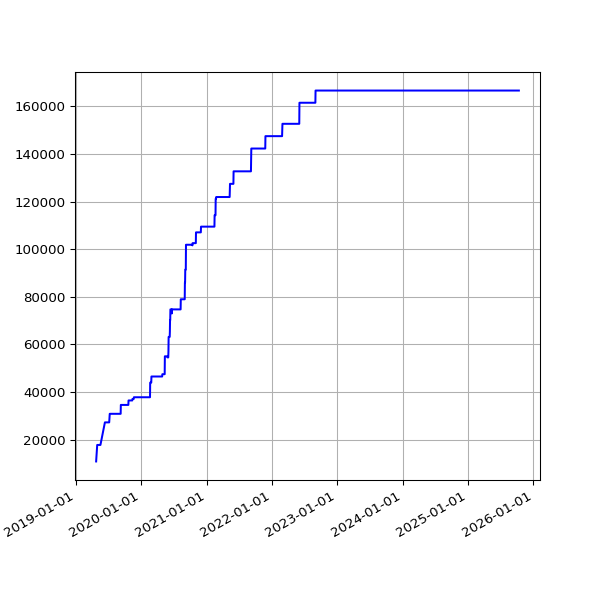

The file beside this chart, header and first rows:
date, value
2019-04-25 02:35:56 +0100, 10835
2019-05-01 07:20:31 +0100, 17767
2019-05-04 07:15:27 +0100, 17767
2019-05-07 07:29:37 +0100, 17767
2019-05-10 07:10:29 +0100, 17767
2019-05-13 07:01:24 +0100, 17767
2019-05-16 07:14:22 +0100, 17767
2019-05-19 06:46:07 +0100, 17767
2019-06-13 07:03:22 +0100, 27245
2019-06-16 06:39:01 +0100, 27245
2019-06-19 06:09:05 +0100, 27245
2019-06-22 06:26:55 +0100, 27245
2019-06-25 06:11:17 +0100, 27245
2019-07-01 06:48:57 +0100, 27245
2019-07-04 07:07:36 +0100, 27245
2019-07-07 06:57:19 +0100, 27245
2019-07-10 06:59:56 +0100, 30842
2019-07-13 07:03:15 +0100, 30842
2019-07-16 06:54:44 +0100, 30842
2019-07-19 07:03:46 +0100, 30842
2019-07-22 07:26:34 +0100, 30842
2019-07-25 07:25:18 +0100, 30842
2019-07-28 08:06:14 +0100, 30842
2019-07-31 06:33:09 +0100, 30842
2019-08-01 07:04:31 +0100, 30842
2019-08-02 06:25:51 +0100, 30842
2019-08-03 06:23:45 +0100, 30842
2019-08-04 07:18:53 +0100, 30842
2019-08-05 06:13:25 +0100, 30842
2019-08-06 06:32:26 +0100, 30842
2019-08-07 06:38:59 +0100, 30842
2019-08-08 07:16:43 +0100, 30842
2019-08-09 06:20:39 +0100, 30842
2019-08-10 06:22:40 +0100, 30842
2019-08-11 07:18:29 +0100, 30842
2019-08-12 06:37:47 +0100, 30842
2019-08-13 08:02:12 +0100, 30842
2019-08-14 07:07:20 +0100, 30842
2019-08-15 06:48:04 +0100, 30842
2019-08-16 07:13:46 +0100, 30842
2019-08-17 06:01:35 +0100, 30842
2019-08-18 06:19:27 +0100, 30842
2019-08-19 07:12:43 +0100, 30842
2019-08-20 06:47:37 +0100, 30842
2019-08-21 06:59:05 +0100, 30842
2019-08-22 06:43:16 +0100, 30842
2019-08-23 06:29:29 +0100, 30842
2019-08-24 07:02:29 +0100, 30842
2019-08-25 07:23:01 +0100, 30842
2019-08-26 06:38:40 +0100, 30842
2019-08-27 06:06:19 +0100, 30842
2019-08-28 06:24:25 +0100, 30842
2019-08-29 06:18:33 +0100, 30842
2019-08-30 06:57:00 +0100, 30842
2019-08-31 07:21:42 +0100, 30842
2019-09-01 06:49:29 +0100, 30842
2019-09-02 07:51:11 +0100, 30842
2019-09-03 07:29:39 +0100, 30842
2019-09-04 06:17:51 +0100, 30842
2019-09-05 06:54:14 +0100, 30842
... 1,741 more rows
